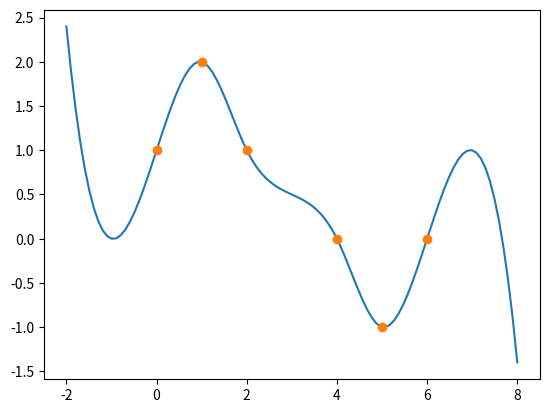

The script that saved this image:
"""
1D cubic spline implementation

"""

import numpy as np
from scipy import linalg


def calc_coeff(x, y):
    """
    Calculates spline coefficients from given sample data.

    Parameters:
    -----------
    x : 1D array of data points

    y : 1D array of values at given data points
    """
    n = x.shape[0]
    m = 4 * (n - 1)

    A = np.zeros((m, m))
    b = np.zeros((m, 1))

    cursor = 0
    for i in range(n):
        if i == 0:
            A[cursor, i * 4: (i + 1) * 4] = [x[0] ** 3, x[0] ** 2, x[0], 1]
            b[cursor] = y[i]
            cursor += 1
            A[cursor, i * 4: (i + 1) * 4] = [6 * x[0], 2, 0, 0]
            b[cursor] = 0
            cursor += 1
        elif i == n - 1:
            A[cursor, (i - 1) * 4: i * 4] = [x[-1] ** 3, x[-1] ** 2, x[-1], 1]
            b[cursor] = y[i]
            cursor += 1
            A[cursor, (i - 1) * 4: i * 4] = [6 * x[-1], 2, 0, 0]
            b[cursor] = 0
            cursor += 1
        else:
            A[cursor, (i - 1) * 4: i * 4] = [x[i] ** 3, x[i] ** 2, x[i], 1]
            b[cursor] = y[i]
            cursor += 1
            A[cursor, i * 4: (i + 1) * 4] = [x[i] ** 3, x[i] ** 2, x[i], 1]
            b[cursor] = y[i]
            cursor += 1
            A[cursor, (i - 1) * 4: (i + 1) * 4] = [3 * x[i] ** 2, 2 * x[i], 1, 0, -3 * x[i] ** 2, -2 * x[i], -1, 0, ]
            b[cursor] = 0
            cursor += 1
            A[cursor, (i - 1) * 4: (i + 1) * 4] = [6 * x[i], 2, 0, 0, -6 * x[i], -2, 0, 0, ]
            b[cursor] = 0
            cursor += 1
    return linalg.solve(A,b)


def getData(p, x, c):
    p = np.array(p)
    x = np.array(x)
    f = np.zeros(p.shape[0])

    for k in range(p.shape[0]):
        ind = np.abs(x - p[k]).argmin()

        if (x[ind] > p[k] or ind == x.shape[0]-1) and not ind == 0:
            ind -= 1
        n = ind * 4
        f[k] = c[n] * p[k] ** 3 + c[n + 1] * p[k] ** 2 + c[n + 2] * p[k] + c[n + 3]

    return f



x = np.array([0., 1, 2, 4, 5, 6])
y = np.array([1., 2, 1, 0, -1, 0])

c = calc_coeff(x, y)
print(c)

p = np.linspace(-2,8,100)
f = np.zeros(p.size)

print('p: ', p)

for k in range(p.shape[0]):
    if p[k] >= 1:
        ind = 1
    else:
        ind = 0
    i = ind * 4
    f[k] = c[i] * p[k] ** 3 + c[i+1] * p[k] ** 2 + c[i+2] * p[k] + c[i+3]

print(f)

f2 = getData(p,x,c)

print(f2)



import matplotlib.pyplot as plt

plt.figure()
plt.plot(p,f2)

plt.plot(x,y,'o')
plt.show()













